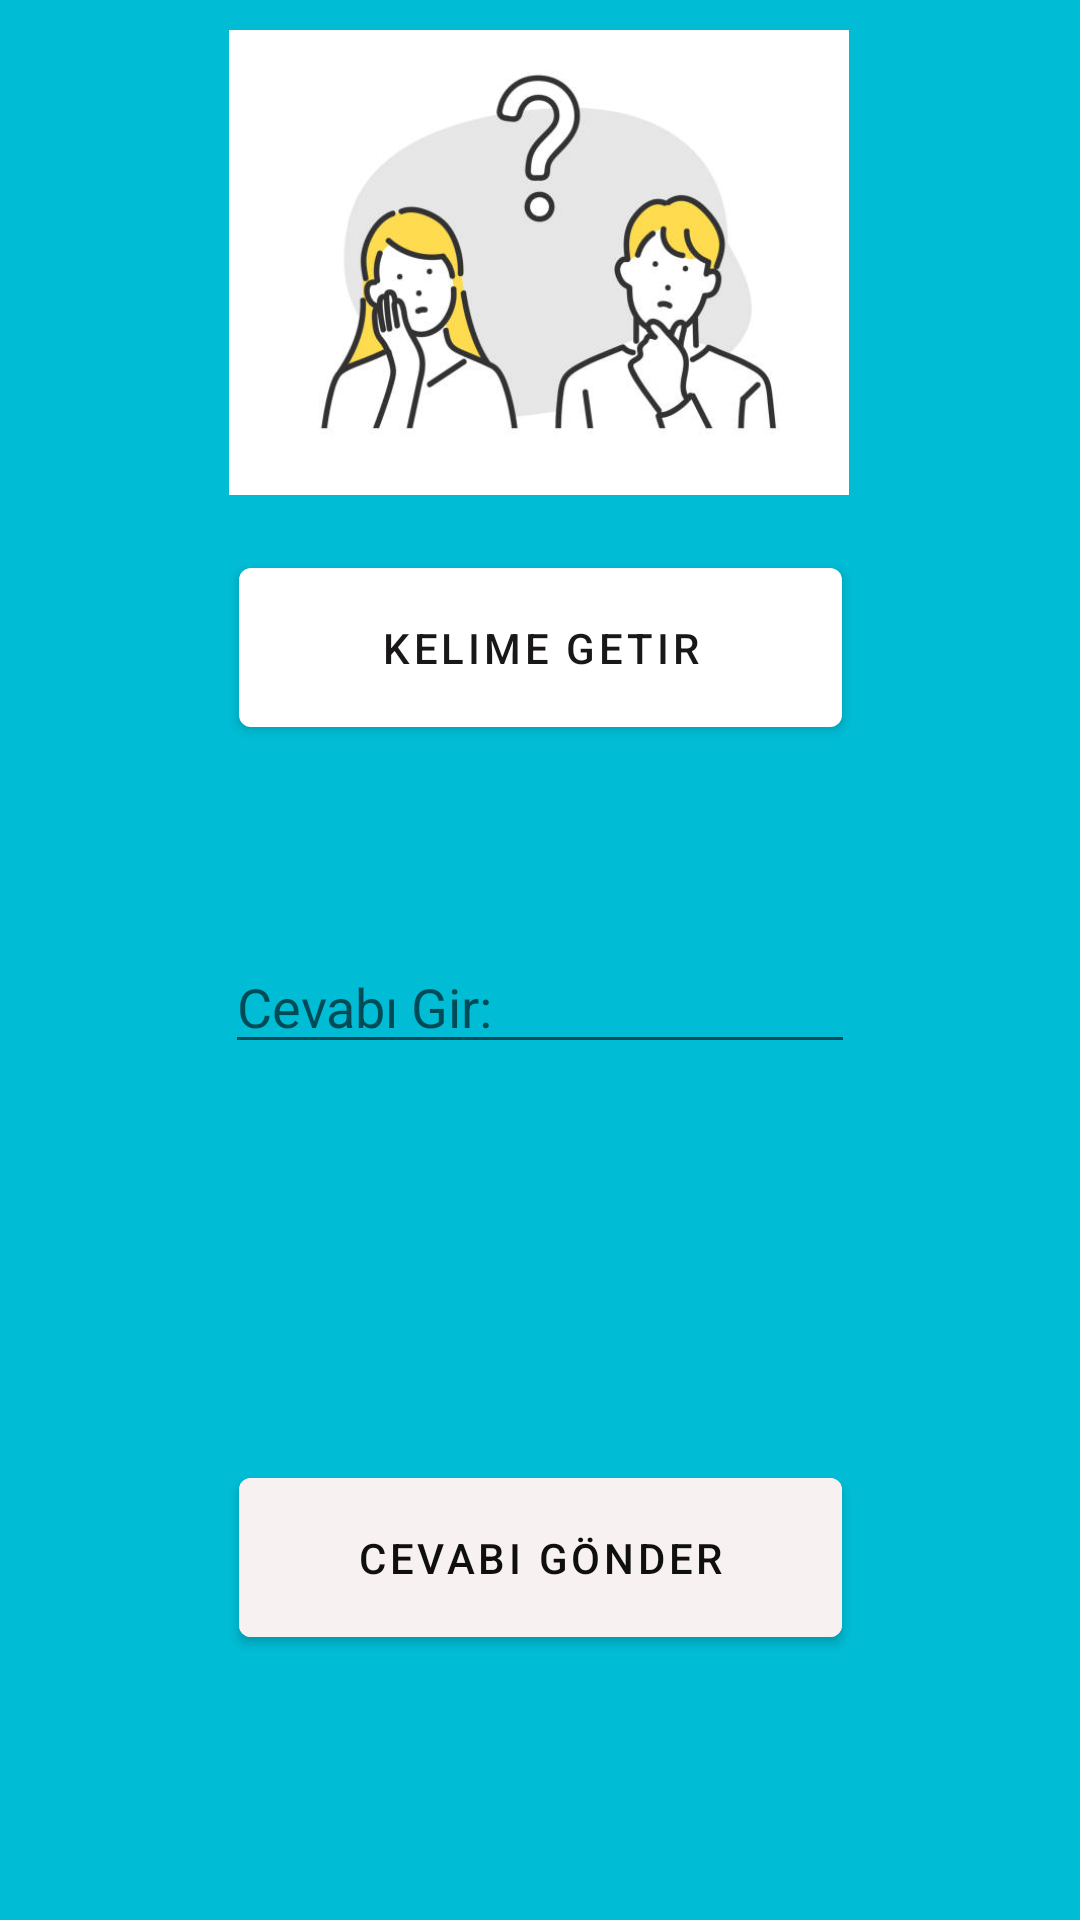

Layout XML and referenced resources for this Android screen:
<!-- AndroidManifest.xml: application theme Theme.WordWisw1 -->
<!-- res/layout/fragment_dashboard.xml -->
<?xml version="1.0" encoding="utf-8"?>
<androidx.constraintlayout.widget.ConstraintLayout xmlns:android="http://schemas.android.com/apk/res/android"
    xmlns:app="http://schemas.android.com/apk/res-auto"
    xmlns:tools="http://schemas.android.com/tools"
    android:layout_width="match_parent"
    android:layout_height="match_parent"
    tools:context=".ui.dashboard.DashboardFragment"
    android:background="#00BCD4">

    <com.google.android.material.button.MaterialButton
        android:id="@+id/egzersiz"
        android:layout_width="201dp"
        android:layout_height="65dp"
        android:layout_marginStart="150dp"
        android:layout_marginTop="190dp"
        android:layout_marginEnd="150dp"
        android:layout_marginBottom="25dp"
        android:gravity="center|center_horizontal|center_vertical"
        android:text="Kelime Getir"
        android:textColor="#191717"
        app:backgroundTint="@android:color/white"
        app:layout_constraintBottom_toTopOf="@+id/turkishTranslationTextView1"
        app:layout_constraintEnd_toEndOf="parent"
        app:layout_constraintStart_toStartOf="parent"
        app:layout_constraintTop_toTopOf="parent" />

    <LinearLayout
        android:layout_width="wrap_content"
        android:layout_height="wrap_content"
        android:layout_marginTop="400dp">
        <TextView
            android:id="@+id/englishWordTextView1"
            android:layout_width="205dp"
            android:layout_height="47dp"
            android:hint="Kelime:"
            android:layout_marginTop="300dp"
            android:textSize="18sp"
            android:textStyle="bold"
            android:visibility="invisible"
            android:layout_marginLeft="70dp"
            tools:layout_editor_absoluteX="85dp"
            tools:layout_editor_absoluteY="299dp" />

    </LinearLayout>

    <com.google.android.material.textfield.TextInputEditText
        android:id="@+id/turkishTranslationTextView1"
        android:layout_width="wrap_content"
        android:layout_height="wrap_content"
        android:layout_marginStart="150dp"
        android:layout_marginTop="40dp"
        android:layout_marginEnd="150dp"
        android:layout_marginBottom="25dp"
        android:ems="10"
        android:inputType="text"
        android:hint="Cevabı Gir:"
        app:layout_constraintBottom_toTopOf="@+id/sonuc"
        app:layout_constraintEnd_toEndOf="parent"
        app:layout_constraintStart_toStartOf="parent"
        app:layout_constraintTop_toBottomOf="@+id/egzersiz" />




    <com.google.android.material.textview.MaterialTextView
        android:id="@+id/sonuc"
        android:layout_width="205dp"
        android:layout_height="47dp"
        android:layout_marginStart="150dp"
        android:layout_marginTop="20dp"
        android:layout_marginEnd="150dp"
        android:layout_marginBottom="200dp"
        android:hint="sonuc:"
        android:visibility="invisible"
        android:textSize="18sp"
        app:layout_constraintBottom_toBottomOf="parent"
        app:layout_constraintEnd_toEndOf="parent"
        app:layout_constraintStart_toStartOf="parent"
        app:layout_constraintTop_toBottomOf="@+id/turkishTranslationTextView1" />

    <com.google.android.material.imageview.ShapeableImageView
        android:id="@+id/ıv"
        android:layout_width="224dp"
        android:layout_height="155dp"
        android:layout_marginStart="150dp"
        android:layout_marginTop="26dp"
        android:layout_marginEnd="150dp"
        android:layout_marginBottom="20dp"
        app:layout_constraintBottom_toTopOf="@+id/egzersiz"
        app:layout_constraintEnd_toEndOf="parent"
        app:layout_constraintHorizontal_bias="0.504"
        app:layout_constraintStart_toStartOf="parent"
        app:layout_constraintTop_toTopOf="parent"
        app:layout_constraintVertical_bias="0.909"
        app:srcCompat="@drawable/dusunme" />



    <com.google.android.material.button.MaterialButton
        android:id="@+id/dene"
        android:layout_width="201dp"
        android:layout_height="65dp"
        android:layout_marginStart="150dp"
        android:layout_marginTop="40dp"
        android:layout_marginEnd="150dp"
        android:backgroundTint="#F8F1F1"
        android:text="Cevabı Gönder"
        android:textColor="#100F0F"
        app:layout_constraintEnd_toEndOf="parent"
        app:layout_constraintStart_toStartOf="parent"
        app:layout_constraintTop_toBottomOf="@+id/sonuc"
        tools:ignore="MissingConstraints" />

    <TextView
        android:id="@+id/kolon"
        android:layout_width="wrap_content"
        android:layout_height="wrap_content"
        android:layout_weight="1"
        android:text="TextView"
        android:visibility="invisible"/>

    <LinearLayout
        android:layout_width="match_parent"
        android:layout_height="match_parent"
        android:orientation="horizontal">

        <TextView
            android:id="@+id/puan"
            android:layout_width="wrap_content"
            android:layout_height="wrap_content"
            android:layout_marginTop="650dp"
            android:layout_marginLeft="150dp"
            android:textStyle="bold"
            android:text="Puan:"
            />
    </LinearLayout>

</androidx.constraintlayout.widget.ConstraintLayout>
<!-- resources referenced by this layout -->
<resources>
  <!-- drawable dusunme: jpeg bitmap (drawable, 19932 bytes) -->
  <style name="Theme.WordWisw1" parent="Theme.MaterialComponents.DayNight.DarkActionBar">
          
          <item name="colorPrimary">@color/turkuaz</item>
          <item name="colorPrimaryVariant">@color/sky</item>
          <item name="colorOnPrimary">@color/white</item>
          
          <item name="colorSecondary">@color/sky</item>
          <item name="colorSecondaryVariant">@color/sky</item>
          <item name="colorOnSecondary">@color/black</item>
          
          <item name="android:statusBarColor">?attr/colorPrimaryVariant</item>
          
      </style>
  <color name="turkuaz">#00CED1</color>
  <color name="sky">#00BFFF</color>
  <color name="white">#FFFFFFFF</color>
  <color name="black">#FF000000</color>
</resources>
